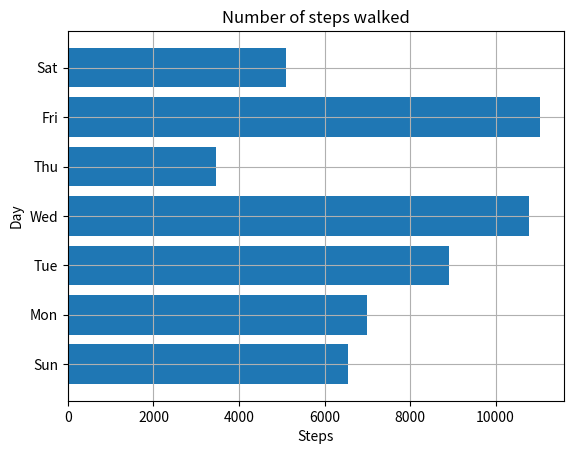

Recreate this plot in Python.
import matplotlib.pyplot as plt

steps = [6543, 7000, 8900, 10789, 3467, 11045, 5095]
labels = ['Sun', 'Mon', 'Tue', 'Wed', 'Thu', 'Fri', 'Sat']
num_bars = len(steps)
positions = range(1, num_bars+1)
plt.barh(positions, steps, align='center')

plt.yticks(positions, labels)
plt.xlabel('Steps')
plt.ylabel('Day')
plt.title('Number of steps walked')

plt.grid()
plt.show()
